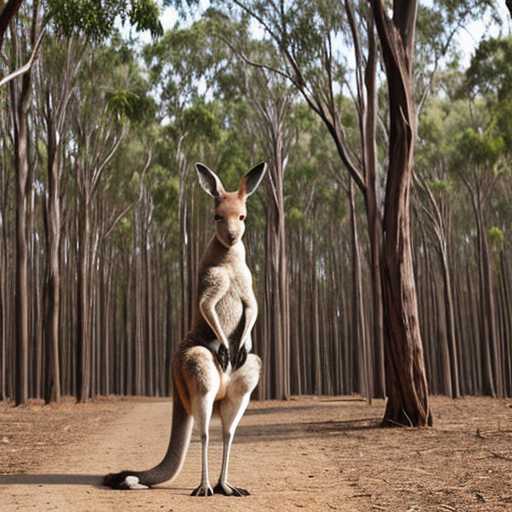
Generation parameters embedded in this image by AUTOMATIC1111 Stable Diffusion web UI or a fork of it (Forge, ...) (PNG 'parameters' text chunk):
kangaroo
Negative prompt: person, human, men, women, painting, cartoon, anime, comic
Steps: 20, Sampler: DPM++ 2M, Schedule type: Karras, CFG scale: 7, Seed: 1514057581, Size: 512x512, Model hash: 463d6a9fe8, Model: absolutereality_v181, VAE hash: 235745af8d, VAE: vae-ft-mse-840000-ema-pruned.ckpt, Version: v1.10.1